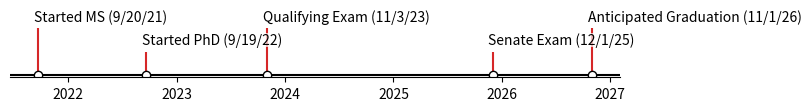

Reproduce this figure in Python.
from datetime import datetime

import matplotlib.pyplot as plt
import numpy as np

import matplotlib.dates as mdates


releases = ['Started MS (9/20/21)', 'Started PhD (9/19/22)', 'Qualifying Exam (11/3/23)', 'Senate Exam (12/1/25)', 'Anticipated Graduation (11/1/26)']
dates = ['2021-09-20', '2022-09-19', '2023-11-03', '2025-12-01', '2026-11-01']

dates = [datetime.strptime(d, "%Y-%m-%d") for d in dates]  # Convert strs to dates.
releases = [tuple(release.split('.')) for release in releases]  # Split by component.
dates, releases = zip(*sorted(zip(dates, releases)))  # Sort by increasing date.


levels = [1, 0.5, 1, 0.5, 1]


# The figure and the axes.
fig, ax = plt.subplots(figsize=(8, 1), layout="constrained")

# The vertical stems.
ax.vlines(dates, 0, levels, color="tab:red")
# The baseline.
ax.axhline(0, c="black")
# The markers on the baseline.
# meso_dates = [date for date, release in zip(dates, releases) if is_feature(release)]
micro_dates = [date for date, release in zip(dates, releases)]
ax.plot(micro_dates, np.zeros_like(micro_dates), "ko", mfc="white")
# ax.plot(meso_dates, np.zeros_like(meso_dates), "ko", mfc="tab:red")

# Annotate the lines.
for date, level, release in zip(dates, levels, releases):
    version_str = '.'.join(release)
    ax.annotate(version_str, xy=(date, level),
                xytext=(-3, np.sign(level)*3), textcoords="offset points",
                verticalalignment="bottom" if level > 0 else "top",
                weight="normal",
                bbox=dict(boxstyle='square', pad=0, lw=0, fc=(1, 1, 1, 0.7)))

ax.xaxis.set(major_locator=mdates.YearLocator(),
             major_formatter=mdates.DateFormatter("%Y"))

# Remove the y-axis and some spines.
ax.yaxis.set_visible(False)
ax.spines[["left", "top", "right"]].set_visible(False)

# ax.margins(y=0.1)
plt.savefig('phd_timeline.png', dpi=300)
plt.show()
